Run: headless pygame with SDL's dummy video driver; simulated clock (each Clock.tick advances the game by its frame time, no real sleeping); random seed 0; keys injected as events and as key.get_pressed() state; no mouse input.
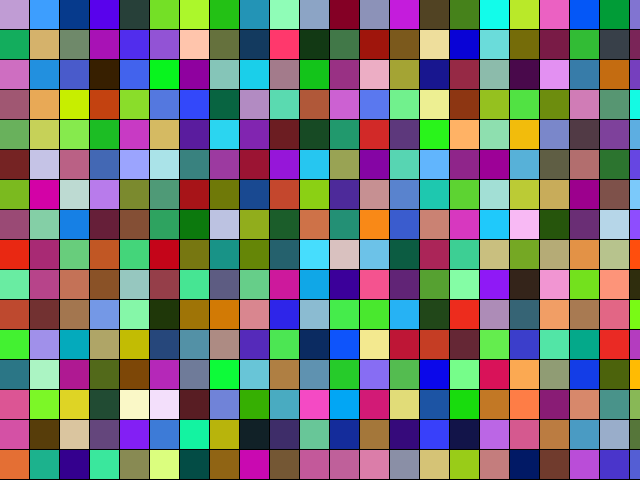
Frame 1 of 4 · flips 1–60 · no input
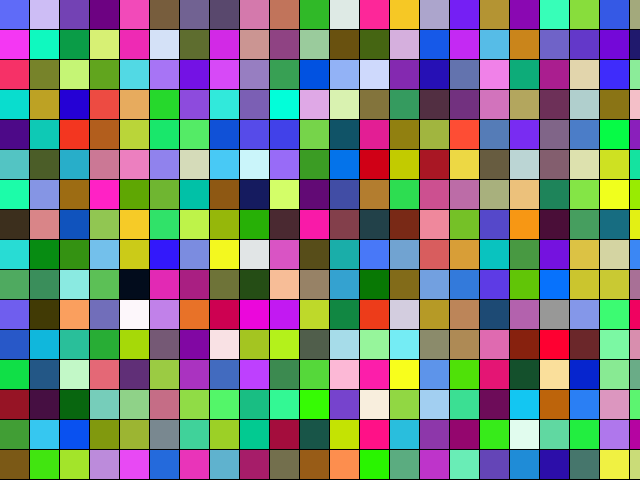
Frame 2 of 4 · flips 61–180 · tapped SPACE, RETURN · held RIGHT (→), D
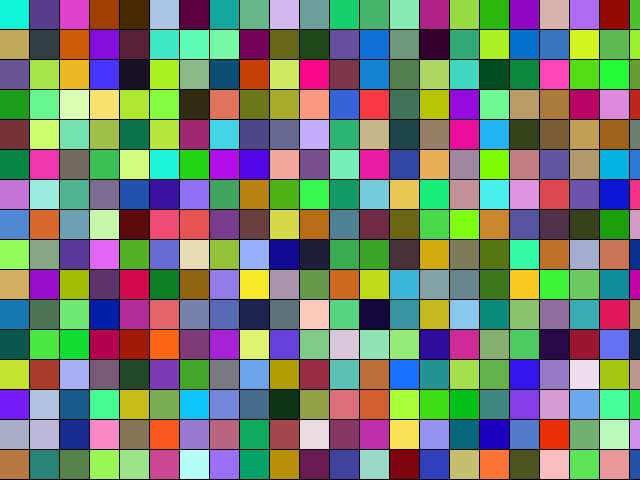
Frame 3 of 4 · flips 181–300 · held DOWN (↓), S
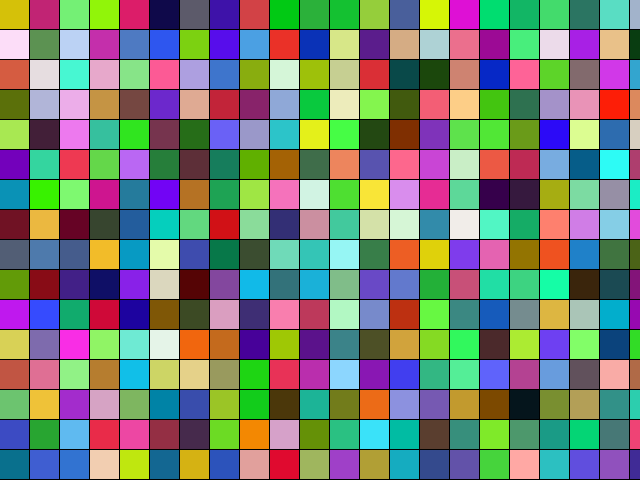
Frame 4 of 4 · flips 301–420 · held LEFT (←), A, UP (↑), W

The pygame program that drew these frames:

#!/usr/bin/env python

import pygame
from pygame.locals import *
from sys import exit

from random import *

pygame.init()
screen = pygame.display.set_mode((640, 480), DOUBLEBUF)

while True:
    ypos=0
    for ypos in range(0,479,30):
      for xpos in range(0,639,30):
        for event in pygame.event.get():
          if event.type == QUIT:
              pygame.quit()
              exit()
        the_pos=(xpos,ypos,29,29)
        random_color = (randint(0,255), randint(0,255), randint(0,255))
        pygame.draw.rect(screen, random_color, the_pos)
    pygame.display.update()
